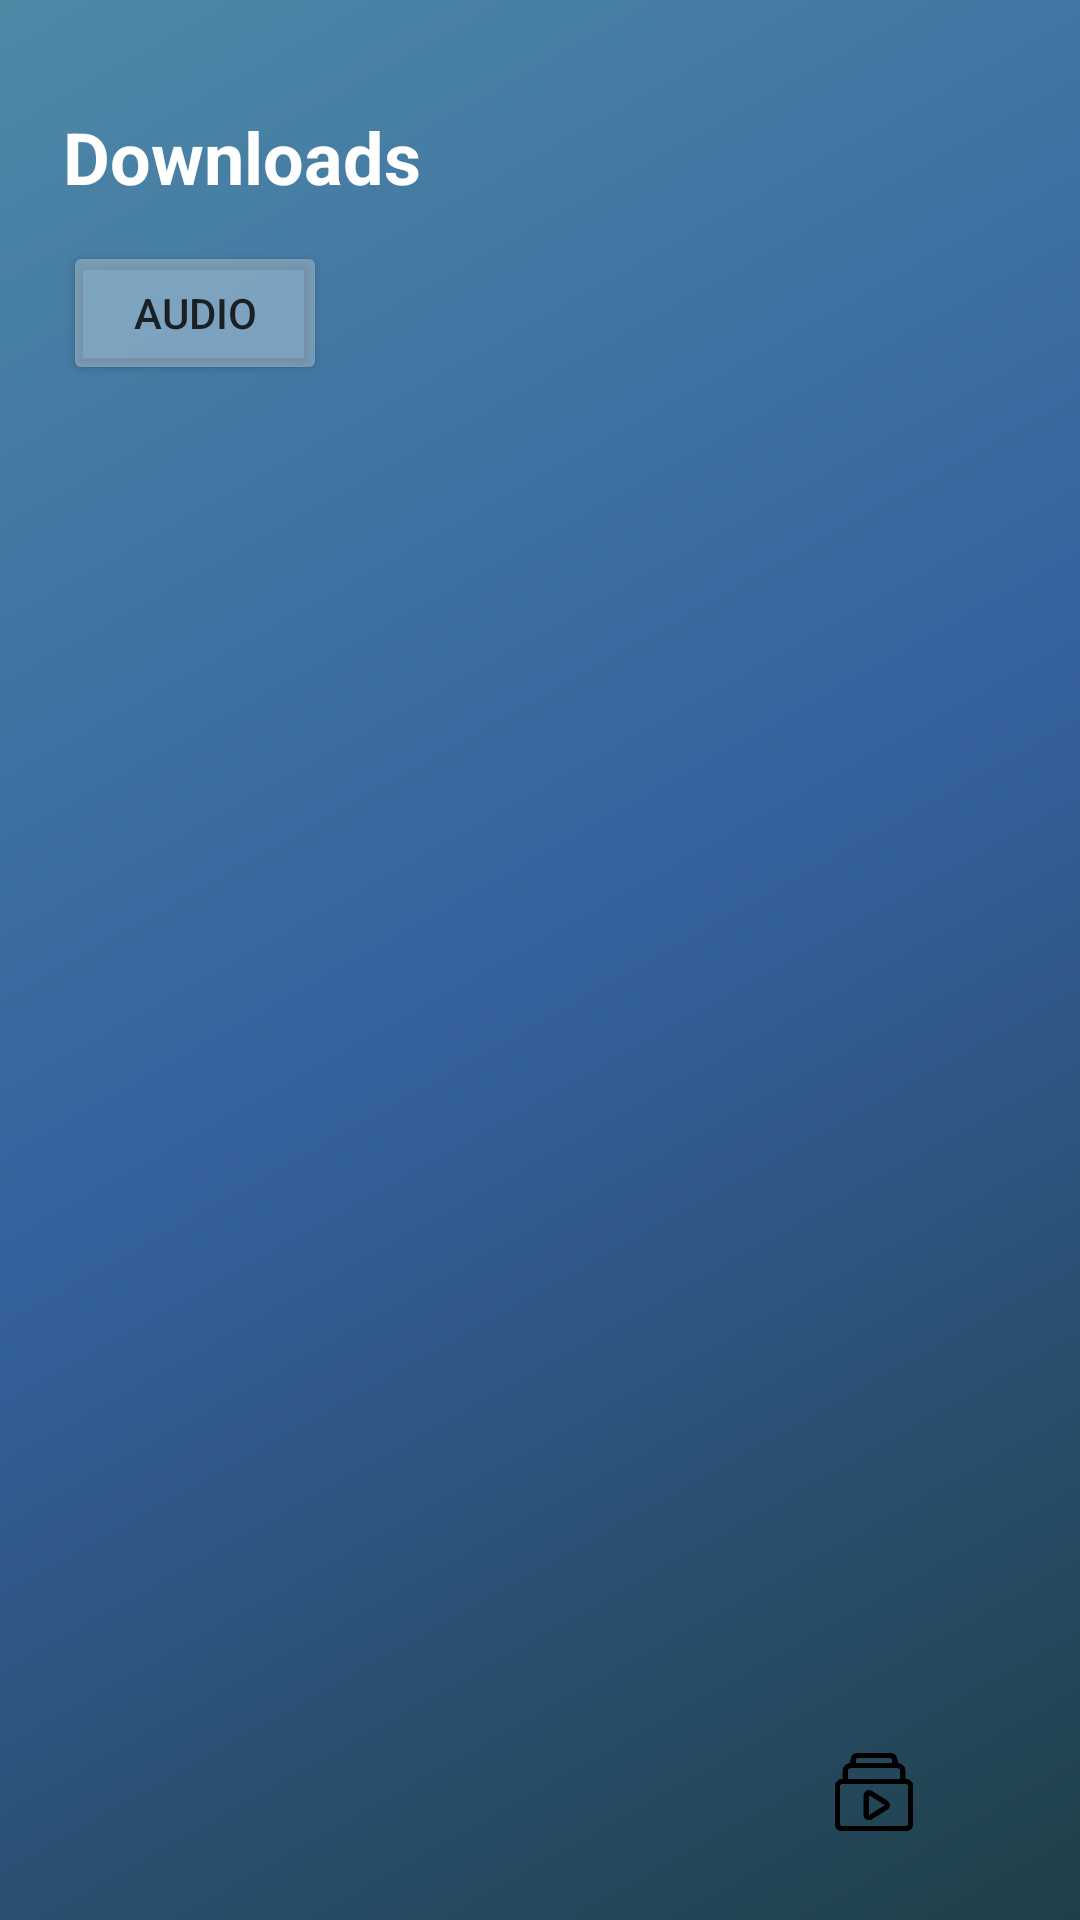

This screen was rendered from an Android layout file. Write that file and the resources it references.
<!-- AndroidManifest.xml: application theme Theme.NixinMusic -->
<!-- res/layout/activity_download.xml -->
<?xml version="1.0" encoding="utf-8"?>
<androidx.constraintlayout.widget.ConstraintLayout xmlns:android="http://schemas.android.com/apk/res/android"
    xmlns:app="http://schemas.android.com/apk/res-auto"
    xmlns:tools="http://schemas.android.com/tools"
    android:id="@+id/main"
    android:layout_height="match_parent"
    android:layout_width="match_parent"
    android:background="@drawable/bg_gradient"
    android:paddingTop="20dp"
    android:paddingRight="5dp"
    android:paddingLeft="5dp"
    android:paddingBottom="10dp"
    tools:context=".DownloadActivity">


    <TextView
        android:id="@+id/txtDownloads"
        android:layout_width="wrap_content"
        android:layout_height="wrap_content"
        android:text="Downloads"
        android:textStyle="bold"
        android:textSize="24sp"
        android:textColor="#FFFFFF"
        android:layout_marginStart="16dp"
        android:layout_marginTop="16dp"
        app:layout_constraintStart_toStartOf="parent"
        app:layout_constraintTop_toTopOf="parent"/>


    <Button
        android:id="@+id/btnAudio"
        android:layout_width="wrap_content"
        android:layout_height="wrap_content"
        android:text="Audio"
        android:layout_marginStart="16dp"
        android:layout_marginTop="12dp"
        android:textColor="#CB000000"
        android:backgroundTint="#4CFFFFFF"
        app:layout_constraintStart_toStartOf="parent"
        app:layout_constraintTop_toBottomOf="@id/txtDownloads"/>

    <androidx.recyclerview.widget.RecyclerView
        android:id="@+id/downloadRecycler"
        android:layout_width="0dp"
        android:layout_height="0dp"
        android:layout_marginTop="12dp"
        android:padding="20dp"
        app:layout_constraintTop_toBottomOf="@id/btnAudio"
        app:layout_constraintBottom_toTopOf="@id/bottom_navigation"
        app:layout_constraintStart_toStartOf="parent"
        app:layout_constraintEnd_toEndOf="parent"/>

    <LinearLayout
        android:id="@+id/bottom_navigation"
        android:layout_width="match_parent"
        android:layout_height="65dp"
        android:layout_alignParentBottom="true"
        android:layout_marginTop="104dp"
        android:background="#00FFFFFF"
        android:elevation="8dp"
        android:gravity="center"
        android:orientation="horizontal"
        android:paddingStart="8dp"
        android:paddingEnd="8dp"
        app:layout_constraintBottom_toBottomOf="parent"
        app:layout_constraintEnd_toEndOf="parent"
        app:layout_constraintStart_toStartOf="parent"
        >

        <ImageButton
            android:id="@+id/searchpage"
            android:layout_width="0dp"
            android:layout_height="28dp"
            android:layout_weight="1"
            android:background="@android:color/transparent"
            android:scaleType="centerInside"
            android:src="@drawable/search" />

        <ImageButton
            android:id="@+id/downloads"
            android:layout_width="0dp"
            android:layout_height="28dp"
            android:layout_weight="1"
            android:background="@android:color/transparent"
            android:scaleType="centerInside"
            android:src="@drawable/download" />

        <ImageButton
            android:id="@+id/library"
            android:layout_width="0dp"
            android:layout_height="28dp"
            android:layout_weight="1"
            android:background="@android:color/transparent"
            android:scaleType="centerInside"
            android:src="@drawable/playlist" />

    </LinearLayout>


</androidx.constraintlayout.widget.ConstraintLayout>
<!-- resources referenced by this layout -->
<resources>
  <!-- drawable bg_gradient (drawable) -->
  <?xml version="1.0" encoding="utf-8"?>
  <shape xmlns:android="http://schemas.android.com/apk/res/android">
  
      <gradient
          android:angle="135"
          android:startColor="#1F4047"
          android:centerColor="#35619F"
          android:endColor="#4E89A6"/>
  
  </shape>
  <!-- drawable playlist: png bitmap (drawable, 10140 bytes) -->
  <style name="Theme.NixinMusic" parent="Base.Theme.NixinMusic">
          
          <item name="android:navigationBarColor">@android:color/transparent</item>
          <item name="android:statusBarColor">@android:color/transparent</item>
          <item name="android:windowLightStatusBar">?attr/isLightTheme</item>
      </style>
  <style name="Base.Theme.NixinMusic" parent="Theme.Material3.DayNight.NoActionBar">
          
          
      </style>
</resources>
